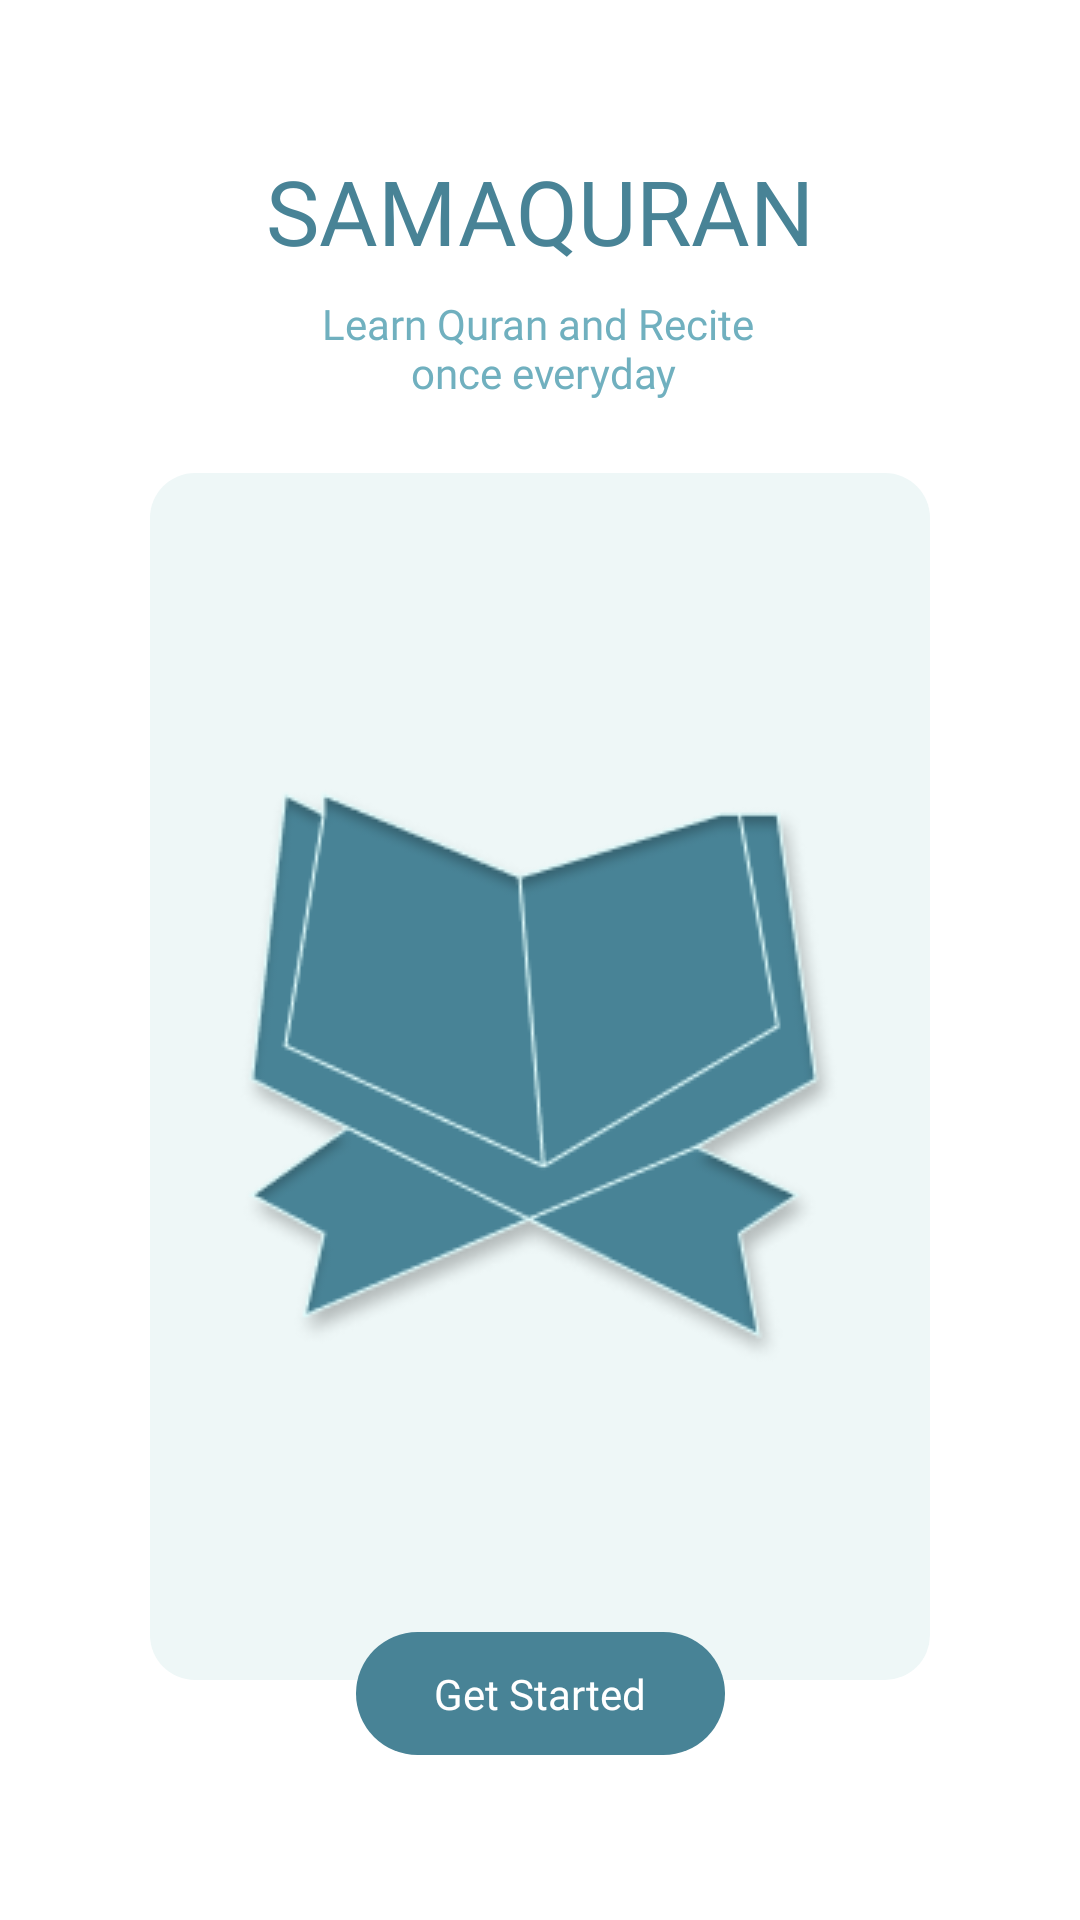

Write the Android layout XML for this screen, with the resource values it uses.
<!-- AndroidManifest.xml: activity theme SplashTheme -->
<!-- res/layout/activity_onboarding.xml -->
<?xml version="1.0" encoding="utf-8"?>
<androidx.constraintlayout.widget.ConstraintLayout xmlns:android="http://schemas.android.com/apk/res/android"
    xmlns:app="http://schemas.android.com/apk/res-auto"
    xmlns:tools="http://schemas.android.com/tools"
    android:layout_width="match_parent"
    android:layout_height="match_parent"
    android:background="@color/white"
    tools:context=".ui.splash.SplashActivity">

    <TextView
        android:id="@+id/textView"
        android:layout_width="wrap_content"
        android:layout_height="wrap_content"
        android:layout_marginTop="50dp"
        android:fontFamily="@font/teko_semibold"
        android:text="@string/sama_quran"
        android:textColor="@color/hijau"
        android:textSize="30sp"
        app:layout_constraintEnd_toEndOf="parent"
        app:layout_constraintStart_toStartOf="parent"
        app:layout_constraintTop_toTopOf="parent" />

    <TextView
        android:id="@+id/textView2"
        android:layout_width="wrap_content"
        android:layout_height="wrap_content"
        android:layout_marginTop="8dp"
        android:fontFamily="@font/poppins_medium"
        android:gravity="center"
        android:text="@string/sama_quran_desc"
        android:textColor="@color/hijau_tosca"
        app:layout_constraintEnd_toEndOf="parent"
        app:layout_constraintHorizontal_bias="0.498"
        app:layout_constraintStart_toStartOf="parent"
        app:layout_constraintTop_toBottomOf="@+id/textView" />

    <androidx.constraintlayout.widget.ConstraintLayout
        android:layout_width="match_parent"
        android:layout_height="0dp"
        android:layout_marginTop="24dp"
        android:layout_marginBottom="80dp"
        android:layout_marginStart="50dp"
        android:layout_marginEnd="50dp"
        android:background="@drawable/shape_rectangle_birumuda"
        app:layout_constraintBottom_toBottomOf="parent"
        app:layout_constraintEnd_toEndOf="parent"
        app:layout_constraintStart_toStartOf="parent"
        app:layout_constraintTop_toBottomOf="@+id/textView2">

        <ImageView
            android:id="@+id/imageView4"
            android:layout_width="wrap_content"
            android:layout_height="wrap_content"
            app:layout_constraintBottom_toBottomOf="parent"
            app:layout_constraintEnd_toEndOf="parent"
            app:layout_constraintStart_toStartOf="parent"
            app:layout_constraintTop_toTopOf="parent"
            app:srcCompat="@drawable/logo_onboarding" />

    </androidx.constraintlayout.widget.ConstraintLayout>

    <TextView
        android:id="@+id/tv_get_started"
        android:layout_width="wrap_content"
        android:layout_height="wrap_content"
        android:background="@drawable/shape_rectangle_hijau"
        android:fontFamily="@font/poppins_semibold"
        android:paddingHorizontal="26dp"
        android:paddingVertical="11dp"
        android:layout_marginBottom="55dp"
        android:text="@string/get_started"
        android:textColor="@color/white"
        app:layout_constraintBottom_toBottomOf="parent"
        app:layout_constraintEnd_toEndOf="parent"
        app:layout_constraintStart_toStartOf="parent" />

</androidx.constraintlayout.widget.ConstraintLayout>
<!-- resources referenced by this layout -->
<resources>
  <color name="hijau">#488396</color>
  <color name="hijau_tosca">#70B0BF</color>
  <color name="white">#FFFFFFFF</color>
  <!-- drawable logo_onboarding: png bitmap (drawable, 18653 bytes) -->
  <!-- drawable shape_rectangle_birumuda (drawable) -->
  <?xml version="1.0" encoding="utf-8"?>
  <shape xmlns:android="http://schemas.android.com/apk/res/android"
      android:shape="rectangle">
  
      <solid android:color="@color/biru_muda"/>
      <corners android:radius="15dp"/>
  
  </shape>
  <!-- drawable shape_rectangle_hijau (drawable) -->
  <?xml version="1.0" encoding="utf-8"?>
  <shape xmlns:android="http://schemas.android.com/apk/res/android"
      android:shape="rectangle">
  
      <solid android:color="@color/hijau"/>
      <corners android:radius="25dp"/>
  
  </shape>
  <string name="get_started">Get Started</string>
  <string name="sama_quran">SAMAQURAN</string>
  <string name="sama_quran_desc">Learn Quran and Recite\n once everyday</string>
  <style name="SplashTheme" parent="Theme.MaterialComponents.Light.NoActionBar">
          <item name="android:statusBarColor">@color/purple_500</item>
      </style>
  <color name="biru_muda">#EEF7F7</color>
  <color name="purple_500">#488396</color>
</resources>
